5-way image classification set "data" from GitHub (razvanandreipetre/Proiect-RN); label vocabulary: Audi, BMW, Hyundai, Mercedes, Renault.

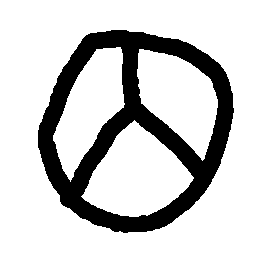
Label: Mercedes

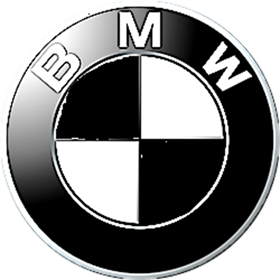
Label: BMW

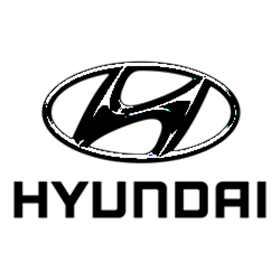
Label: Hyundai

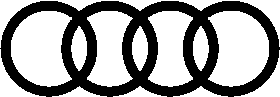
Label: Audi

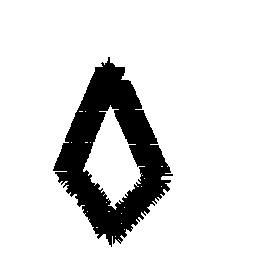
Label: Renault

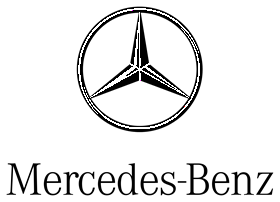
Label: Mercedes
